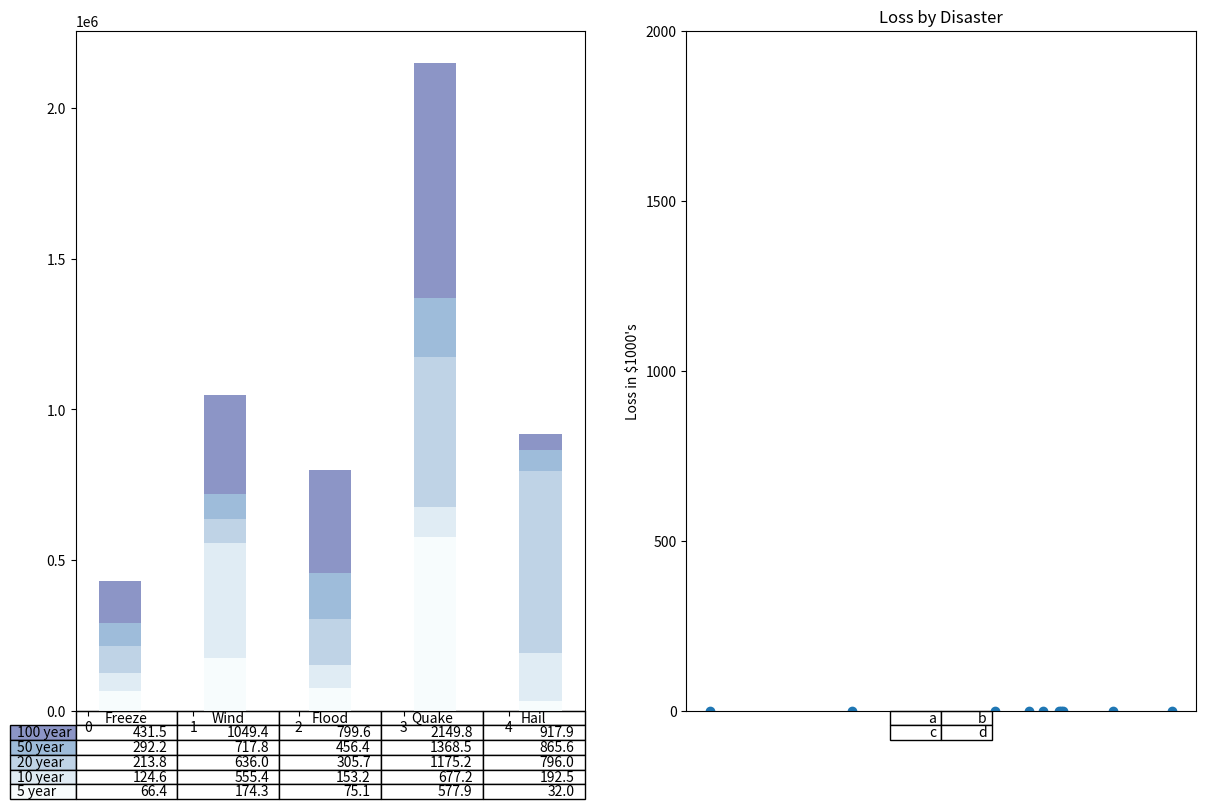

Python code for this plot:
%config InteractiveShell.ast_node_interactivity='last_expr_or_assign'  # always print last expr.
%config InlineBackend.figure_format = 'svg'
%load_ext autoreload
%autoreload 2
%matplotlib inline

import numpy as np
import matplotlib.pyplot as plt

rng = np.random.default_rng()
np.set_printoptions()

data = [[ 66386, 174296,  75131, 577908,  32015],
        [ 58230, 381139,  78045,  99308, 160454],
        [ 89135,  80552, 152558, 497981, 603535],
        [ 78415,  81858, 150656, 193263,  69638],
        [139361, 331509, 343164, 781380,  52269]]

columns = ('Freeze', 'Wind', 'Flood', 'Quake', 'Hail')
rows = ['%d year' % x for x in (100, 50, 20, 10, 5)]

values = np.arange(0, 2500, 500)
value_increment = 1000

# Get some pastel shades for the colors
colors = plt.cm.BuPu(np.linspace(0, 0.5, len(rows)))
n_rows = len(data)

index = np.arange(len(columns)) + 0.3
bar_width = 0.4

# Initialize the vertical-offset for the stacked bar chart.
y_offset = np.zeros(len(columns))

fig, ax = plt.subplots(ncols=2, figsize=(16,10))

# Plot bars and create text labels for the table
cell_text = []
for row in range(n_rows):
    ax[0].bar(index, data[row], bar_width, bottom=y_offset, color=colors[row])
    y_offset = y_offset + data[row]
    cell_text.append(['%1.1f' % (x / 1000.0) for x in y_offset])
# Reverse colors and text labels to display the last value at the top.
colors = colors[::-1]
cell_text.reverse()
# Add a table at the bottom of the axes
the_table = ax[0].table(cellText=cell_text,
                      rowLabels=rows,
                      rowColours=colors,
                      colLabels=columns,
                      loc='bottom')

ax[1].scatter(*rng.normal(size=(2,10)))
ax[1].table([["a", "b"], ["c", "d"]], colWidths=[.1]*2)



# Adjust layout to make room for the table:
plt.subplots_adjust(left=0.2, bottom=0.2)

plt.ylabel("Loss in ${0}'s".format(value_increment))
plt.yticks(values * value_increment, ['%d' % val for val in values])
plt.xticks([])
plt.title('Loss by Disaster')

